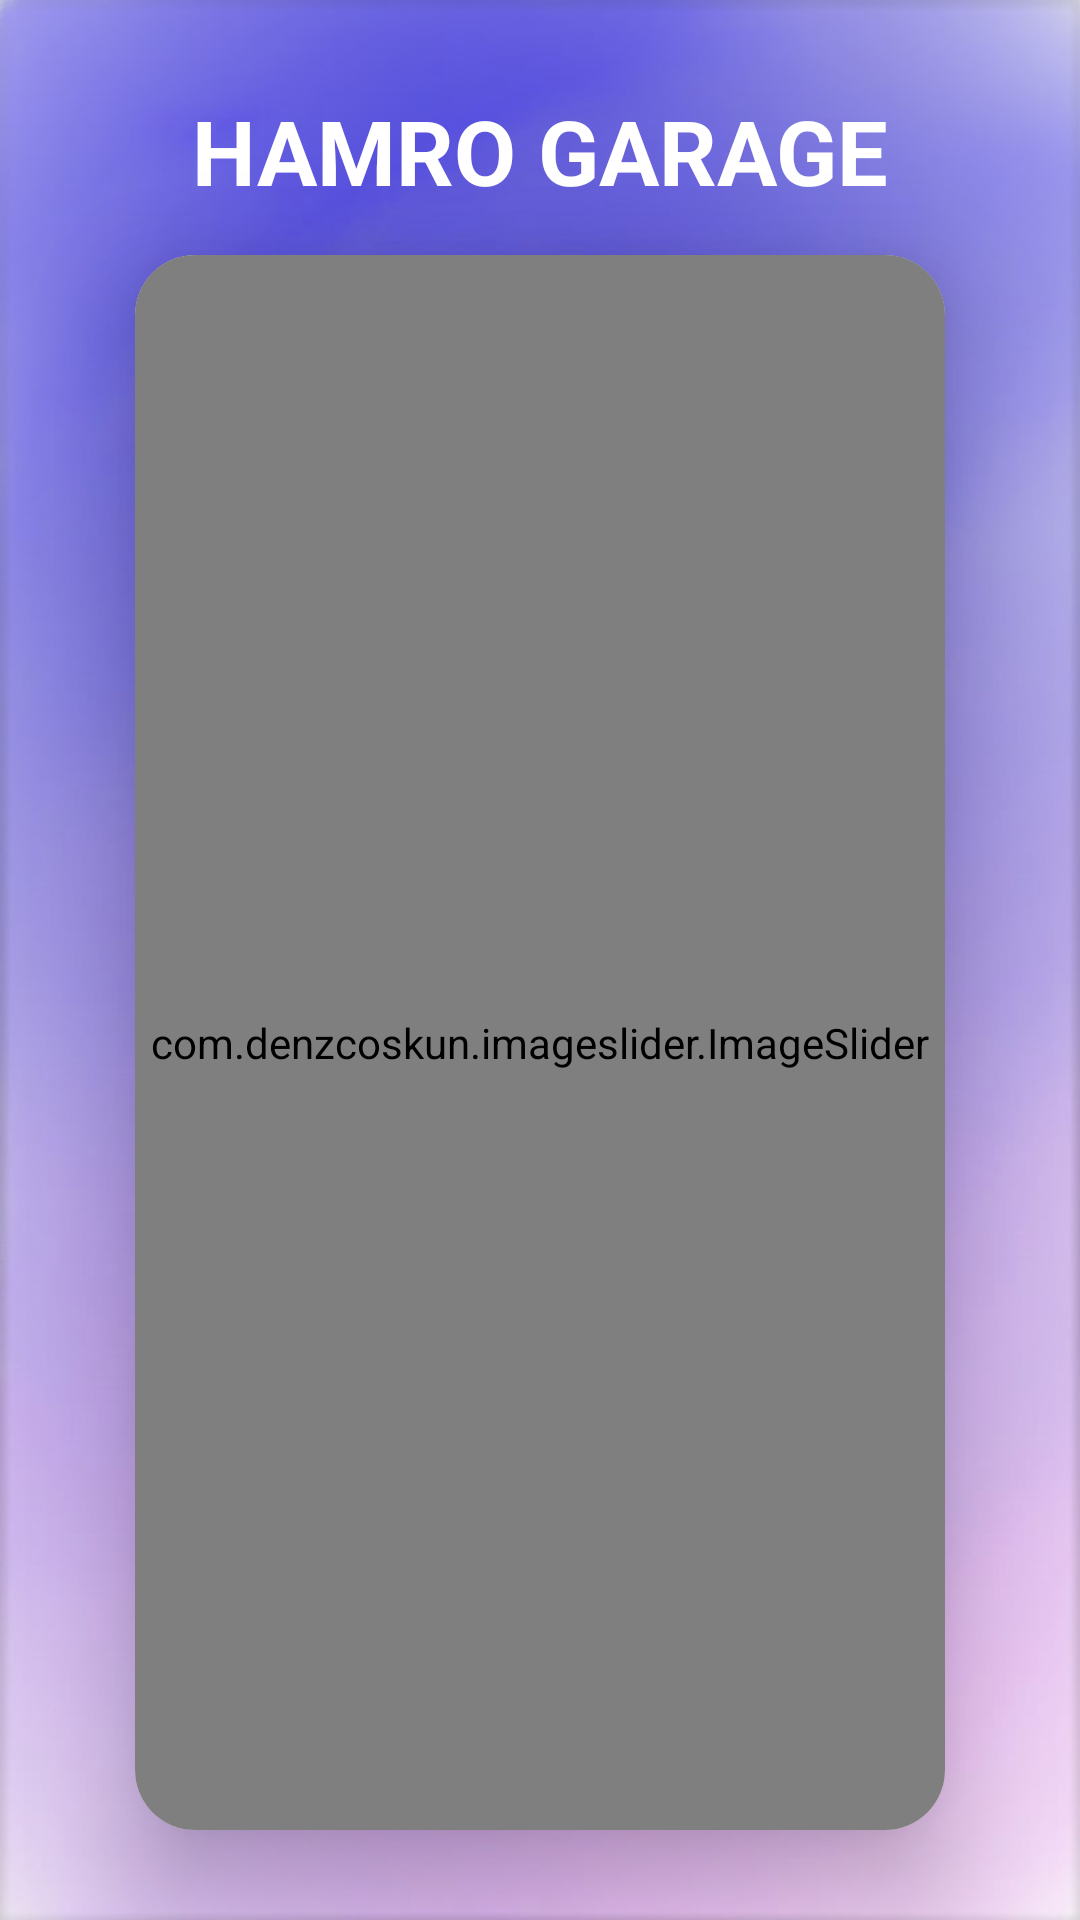

Produce the Android XML layout that renders to this screen, including the resource entries it uses.
<!-- AndroidManifest.xml: application theme Theme.Hamro_garage -->
<!-- res/layout/activity_main_dashboard.xml -->
<?xml version="1.0" encoding="utf-8"?>
<RelativeLayout
    xmlns:android="http://schemas.android.com/apk/res/android"
    xmlns:app="http://schemas.android.com/apk/res-auto"
    xmlns:tools="http://schemas.android.com/tools"
    android:layout_width="match_parent"
    android:layout_height="match_parent"
    android:background="@drawable/dashboard1"

    tools:context=".Main_dashboard">


    <androidx.appcompat.widget.AppCompatTextView
        android:layout_width="match_parent"
        android:layout_height="wrap_content"
        android:text="HAMRO GARAGE"

        android:textColor="@color/white"
        android:textSize="30sp"
        android:textStyle="bold"
        android:gravity="center"
        android:layout_marginTop="30dp"/>

    <androidx.cardview.widget.CardView
        android:layout_width="match_parent"
        android:layout_height="525dp"
        android:layout_marginTop="85dp"
        android:layout_marginEnd="45dp"
        android:layout_marginStart="45dp"
        app:cardElevation="20dp"
        app:cardCornerRadius="20dp">

    <com.denzcoskun.imageslider.ImageSlider
        android:layout_width="match_parent"
        android:layout_height="525dp"
        android:id="@+id/imageslider"
        app:iss_period="1000"
        app:iss_auto_cycle="false"/>


    </androidx.cardview.widget.CardView>

    <com.google.android.material.button.MaterialButton
    android:id="@+id/daslogin"
        android:layout_width="match_parent"
        android:layout_height="wrap_content"
        android:text="LOG IN"
        android:textStyle="bold"
        android:textSize="20sp"
        android:layout_marginTop="650dp"
        android:layout_marginStart="20dp"
        android:layout_marginEnd="20dp"
        app:cornerRadius="10dp"
        android:padding="10dp"
        />

    <com.google.android.material.button.MaterialButton
        android:id="@+id/dassignup"
        android:layout_width="match_parent"
        android:layout_height="wrap_content"
        android:text="SIGN UP"
        android:textStyle="bold"
        android:textSize="20sp"
        android:layout_marginTop="705dp"
        android:layout_marginStart="20dp"
        android:layout_marginEnd="20dp"
        app:cornerRadius="10dp"
        android:padding="10dp"/>



</RelativeLayout>
<!-- resources referenced by this layout -->
<resources>
  <color name="white">#FFFFFFFF</color>
  <!-- drawable dashboard1: jpg bitmap (drawable, 61077 bytes) -->
  <style name="Theme.Hamro_garage" parent="Theme.MaterialComponents.DayNight.NoActionBar">
          
          <item name="colorPrimary">@color/purple_500</item>
          <item name="colorPrimaryVariant">@color/purple_700</item>
          <item name="colorOnPrimary">@color/white</item>
          
          <item name="colorSecondary">@color/teal_200</item>
          <item name="colorSecondaryVariant">@color/teal_700</item>
          <item name="colorOnSecondary">@color/black</item>
          
          <item name="android:statusBarColor">?attr/colorPrimaryVariant</item>
          
      </style>
  <color name="purple_500">#FF6200EE</color>
  <color name="purple_700">#FF3700B3</color>
  <color name="teal_200">#FF03DAC5</color>
  <color name="teal_700">#FF018786</color>
  <color name="black">#FF000000</color>
</resources>
